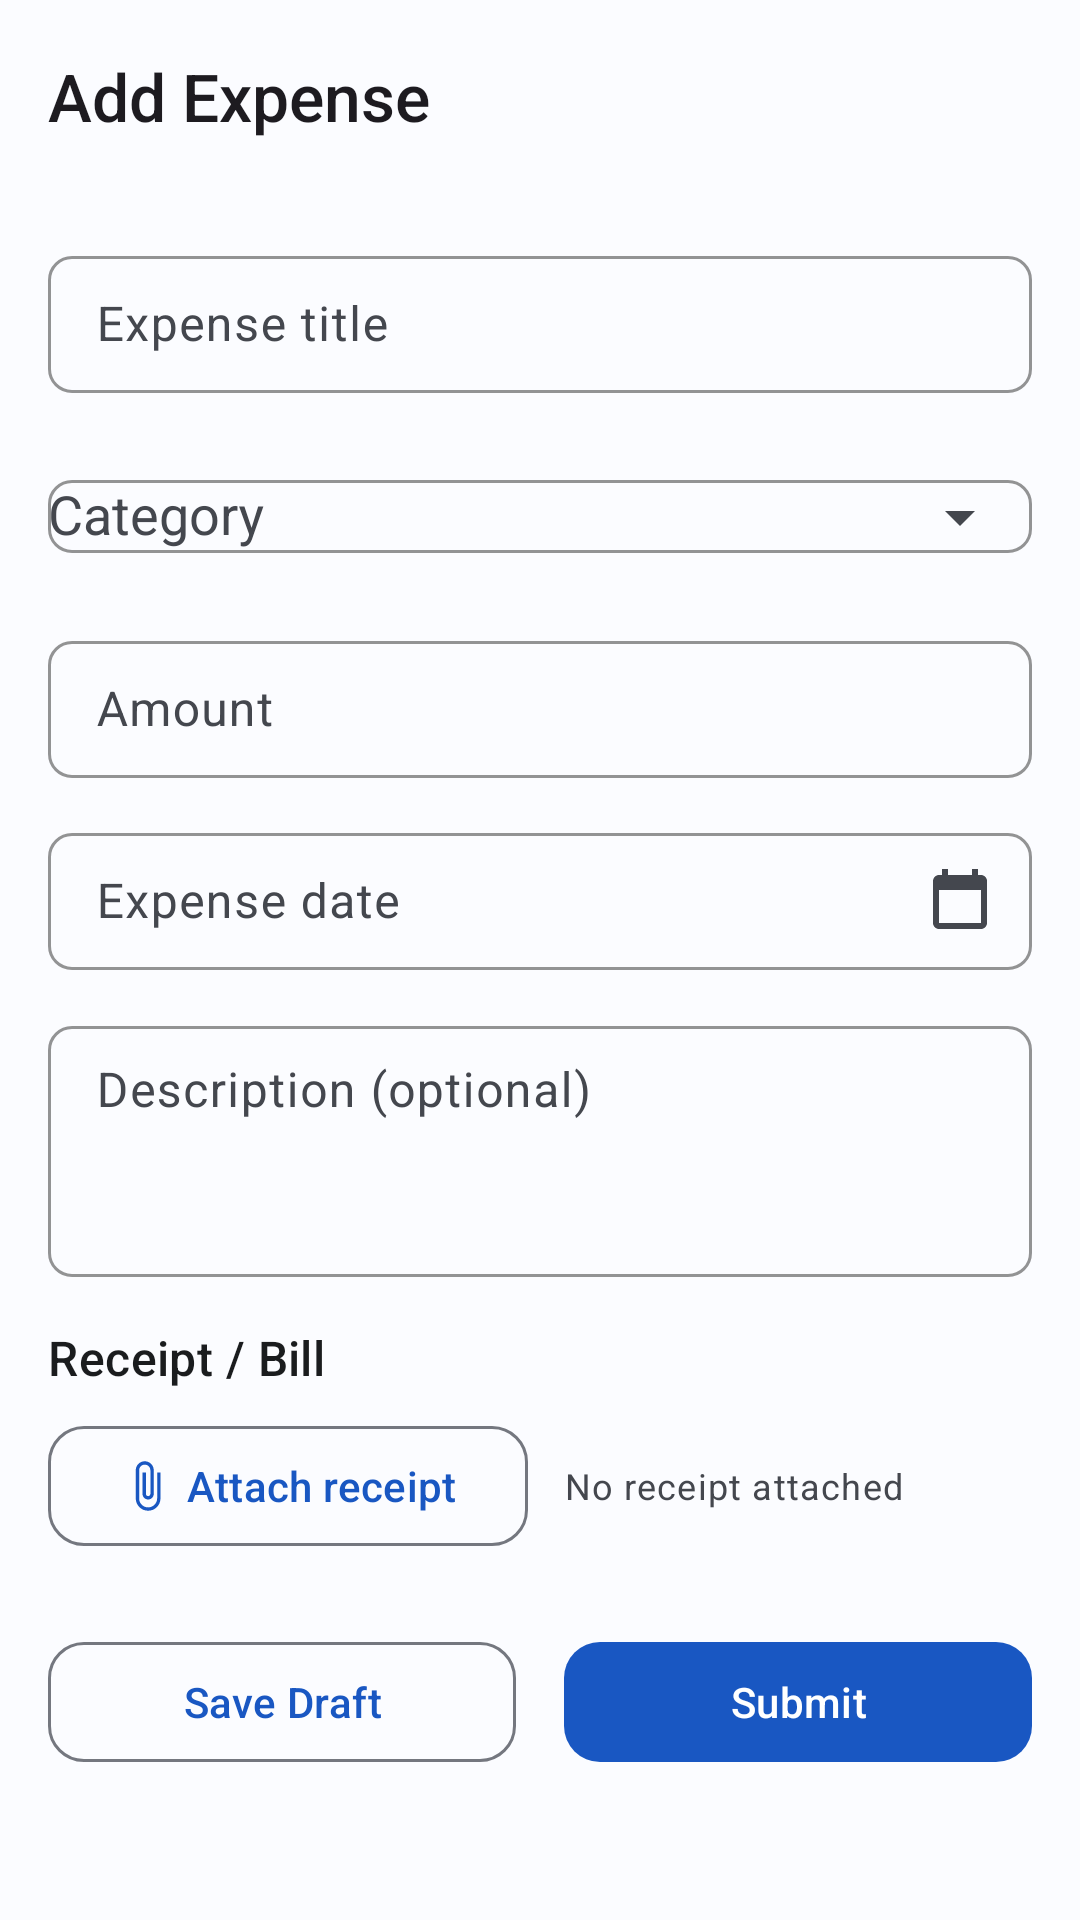

Reconstruct the res/layout file that produces this screen, plus the resources it refers to.
<!-- AndroidManifest.xml: application theme Theme.HRMS -->
<!-- res/layout/fragment_add_expense.xml -->
<?xml version="1.0" encoding="utf-8"?>
<LinearLayout xmlns:android="http://schemas.android.com/apk/res/android"
    xmlns:app="http://schemas.android.com/apk/res-auto"
    xmlns:tools="http://schemas.android.com/tools"
    android:layout_width="match_parent"
    android:layout_height="match_parent"
    android:background="?attr/colorSurface"
    android:orientation="vertical">

    <com.google.android.material.appbar.MaterialToolbar
        android:id="@+id/toolbar"
        style="@style/Widget.HRMS.Toolbar"
        android:layout_width="match_parent"
        android:layout_height="?attr/actionBarSize"
        app:navigationIcon="@drawable/ic_arrow_back"
        app:navigationContentDescription="@string/add_expense_cd_back"
        app:title="@string/add_expense_title" />

    <FrameLayout
        android:layout_width="match_parent"
        android:layout_height="0dp"
        android:layout_weight="1">

        <androidx.core.widget.NestedScrollView
            android:layout_width="match_parent"
            android:layout_height="match_parent"
            android:clipToPadding="false"
            android:padding="@dimen/space_lg">

            <LinearLayout
                android:layout_width="match_parent"
                android:layout_height="wrap_content"
                android:orientation="vertical">

                <com.google.android.material.textfield.TextInputLayout
                    android:id="@+id/layoutTitle"
                    style="@style/Widget.HRMS.TextInputLayout"
                    android:layout_width="match_parent"
                    android:layout_height="wrap_content"
                    android:hint="@string/add_expense_hint_title">

                    <com.google.android.material.textfield.TextInputEditText
                        android:id="@+id/editTitle"
                        style="@style/Widget.HRMS.TextInputEditText"
                        android:layout_width="match_parent"
                        android:layout_height="wrap_content"
                        android:inputType="textCapSentences" />
                </com.google.android.material.textfield.TextInputLayout>

                <com.google.android.material.textfield.TextInputLayout
                    android:id="@+id/layoutCategory"
                    style="@style/Widget.HRMS.TextInputLayout"
                    android:layout_width="match_parent"
                    android:layout_height="wrap_content"
                    android:layout_marginTop="@dimen/space_md"
                    android:hint="@string/add_expense_hint_category"
                    app:endIconMode="dropdown_menu">

                    <com.google.android.material.textfield.MaterialAutoCompleteTextView
                        android:id="@+id/editCategory"
                        android:layout_width="match_parent"
                        android:layout_height="wrap_content"
                        android:inputType="none"
                        tools:ignore="LabelFor" />
                </com.google.android.material.textfield.TextInputLayout>

                <com.google.android.material.textfield.TextInputLayout
                    android:id="@+id/layoutAmount"
                    style="@style/Widget.HRMS.TextInputLayout"
                    android:layout_width="match_parent"
                    android:layout_height="wrap_content"
                    android:layout_marginTop="@dimen/space_md"
                    android:hint="@string/add_expense_hint_amount"
                    app:prefixText="@string/add_expense_amount_prefix">

                    <com.google.android.material.textfield.TextInputEditText
                        android:id="@+id/editAmount"
                        style="@style/Widget.HRMS.TextInputEditText"
                        android:layout_width="match_parent"
                        android:layout_height="wrap_content"
                        android:inputType="number" />
                </com.google.android.material.textfield.TextInputLayout>

                <com.google.android.material.textfield.TextInputLayout
                    android:id="@+id/layoutDate"
                    style="@style/Widget.HRMS.TextInputLayout"
                    android:layout_width="match_parent"
                    android:layout_height="wrap_content"
                    android:layout_marginTop="@dimen/space_md"
                    android:hint="@string/add_expense_hint_date"
                    app:endIconMode="custom"
                    app:endIconDrawable="@drawable/ic_calendar">

                    <com.google.android.material.textfield.TextInputEditText
                        android:id="@+id/editDate"
                        style="@style/Widget.HRMS.TextInputEditText"
                        android:layout_width="match_parent"
                        android:layout_height="wrap_content"
                        android:clickable="true"
                        android:cursorVisible="false"
                        android:focusable="false"
                        android:inputType="none" />
                </com.google.android.material.textfield.TextInputLayout>

                <com.google.android.material.textfield.TextInputLayout
                    android:id="@+id/layoutDescription"
                    style="@style/Widget.HRMS.TextInputLayout"
                    android:layout_width="match_parent"
                    android:layout_height="wrap_content"
                    android:layout_marginTop="@dimen/space_md"
                    android:hint="@string/add_expense_hint_description">

                    <com.google.android.material.textfield.TextInputEditText
                        android:id="@+id/editDescription"
                        style="@style/Widget.HRMS.TextInputEditText"
                        android:layout_width="match_parent"
                        android:layout_height="wrap_content"
                        android:gravity="top"
                        android:inputType="textMultiLine|textCapSentences"
                        android:minLines="3" />
                </com.google.android.material.textfield.TextInputLayout>

                <TextView
                    style="@style/Widget.HRMS.Text.SectionHeader"
                    android:layout_width="wrap_content"
                    android:layout_height="wrap_content"
                    android:layout_marginTop="@dimen/space_lg"
                    android:text="@string/add_expense_receipt_label" />

                <LinearLayout
                    android:layout_width="match_parent"
                    android:layout_height="wrap_content"
                    android:layout_marginTop="@dimen/space_sm"
                    android:gravity="center_vertical"
                    android:orientation="horizontal">

                    <com.google.android.material.button.MaterialButton
                        android:id="@+id/buttonReceipt"
                        style="@style/Widget.HRMS.Button.Secondary"
                        android:layout_width="wrap_content"
                        android:layout_height="wrap_content"
                        android:text="@string/add_expense_receipt_add"
                        app:icon="@drawable/ic_attach_file" />

                    <TextView
                        android:id="@+id/textReceiptName"
                        style="@style/Widget.HRMS.Text.Caption"
                        android:layout_width="0dp"
                        android:layout_height="wrap_content"
                        android:layout_marginStart="@dimen/space_md"
                        android:layout_weight="1"
                        android:ellipsize="middle"
                        android:maxLines="1"
                        android:text="@string/add_expense_receipt_none" />
                </LinearLayout>

                <LinearLayout
                    android:layout_width="match_parent"
                    android:layout_height="wrap_content"
                    android:layout_marginTop="@dimen/space_xl"
                    android:orientation="horizontal">

                    <com.google.android.material.button.MaterialButton
                        android:id="@+id/buttonSaveDraft"
                        style="@style/Widget.HRMS.Button.Secondary"
                        android:layout_width="0dp"
                        android:layout_height="wrap_content"
                        android:layout_marginEnd="@dimen/space_sm"
                        android:layout_weight="1"
                        android:text="@string/add_expense_save_draft" />

                    <com.google.android.material.button.MaterialButton
                        android:id="@+id/buttonSubmit"
                        style="@style/Widget.HRMS.Button.Primary"
                        android:layout_width="0dp"
                        android:layout_height="wrap_content"
                        android:layout_marginStart="@dimen/space_sm"
                        android:layout_weight="1"
                        android:text="@string/add_expense_submit" />
                </LinearLayout>
            </LinearLayout>
        </androidx.core.widget.NestedScrollView>

        <com.triotech.hrms.ui.components.LoadingView
            android:id="@+id/loadingView"
            android:layout_width="match_parent"
            android:layout_height="match_parent"
            android:visibility="gone" />
    </FrameLayout>

</LinearLayout>
<!-- resources referenced by this layout -->
<resources>
  <dimen name="space_lg">16dp</dimen>
  <dimen name="space_md">12dp</dimen>
  <dimen name="space_sm">8dp</dimen>
  <dimen name="space_xl">24dp</dimen>
  <string name="add_expense_amount_prefix">₹</string>
  <string name="add_expense_cd_back">Back</string>
  <string name="add_expense_hint_amount">Amount</string>
  <string name="add_expense_hint_category">Category</string>
  <string name="add_expense_hint_date">Expense date</string>
  <string name="add_expense_hint_description">Description (optional)</string>
  <string name="add_expense_hint_title">Expense title</string>
  <string name="add_expense_receipt_add">Attach receipt</string>
  <string name="add_expense_receipt_label">Receipt / Bill</string>
  <string name="add_expense_receipt_none">No receipt attached</string>
  <string name="add_expense_save_draft">Save Draft</string>
  <string name="add_expense_submit">Submit</string>
  <string name="add_expense_title">Add Expense</string>
  <dimen name="button_height">48dp</dimen>
  <dimen name="radius_md">12dp</dimen>
  <dimen name="stroke_width_thin">1dp</dimen>
  <dimen name="radius_sm">8dp</dimen>
  <color name="md_theme_light_primary">@color/hrms_blue_40</color>
  <color name="md_theme_light_onPrimary">@color/hrms_blue_100</color>
  <color name="md_theme_light_primaryContainer">@color/hrms_blue_90</color>
  <color name="md_theme_light_onPrimaryContainer">@color/hrms_blue_10</color>
  <color name="md_theme_light_secondary">@color/hrms_teal_40</color>
  <color name="md_theme_light_onSecondary">#FFFFFF</color>
  <color name="md_theme_light_secondaryContainer">@color/hrms_teal_90</color>
  <color name="md_theme_light_onSecondaryContainer">@color/hrms_teal_20</color>
  <color name="md_theme_light_tertiary">@color/hrms_amber_40</color>
  <color name="md_theme_light_onTertiary">#FFFFFF</color>
  <color name="md_theme_light_tertiaryContainer">@color/hrms_amber_90</color>
  <color name="md_theme_light_onTertiaryContainer">@color/hrms_amber_20</color>
  <color name="md_theme_light_error">@color/hrms_red_40</color>
  <color name="md_theme_light_onError">#FFFFFF</color>
  <color name="md_theme_light_errorContainer">@color/hrms_red_90</color>
  <color name="md_theme_light_onErrorContainer">@color/hrms_red_10</color>
  <color name="md_theme_light_background">@color/hrms_neutral_99</color>
  <color name="md_theme_light_onBackground">@color/hrms_neutral_10</color>
  <color name="md_theme_light_surface">@color/hrms_neutral_99</color>
  <color name="md_theme_light_onSurface">@color/hrms_neutral_10</color>
  <color name="md_theme_light_outline">@color/hrms_neutral_variant_50</color>
  <color name="md_theme_light_surfaceContainerLowest">#FFFFFF</color>
  <color name="md_theme_light_surfaceContainerLow">#F5F6FA</color>
  <color name="md_theme_light_surfaceContainer">#EFF0F5</color>
  <color name="md_theme_light_surfaceContainerHigh">#E9EAEF</color>
  <color name="md_theme_light_surfaceContainerHighest">#E3E4E9</color>
  <color name="hrms_blue_40">#1957C2</color>
  <color name="hrms_blue_100">#FFFFFF</color>
  <color name="hrms_blue_90">#D7E2FF</color>
  <color name="hrms_blue_10">#00174A</color>
  <color name="hrms_teal_40">#2E7D6B</color>
  <color name="hrms_teal_90">#B5F1DE</color>
  <color name="hrms_teal_20">#00382D</color>
  <color name="hrms_amber_40">#7C5800</color>
  <color name="hrms_amber_90">#FFDEA6</color>
  <color name="hrms_amber_20">#412D00</color>
  <color name="hrms_red_40">#BA1A1A</color>
  <color name="hrms_red_90">#FFDAD6</color>
  <color name="hrms_red_10">#410002</color>
  <color name="hrms_neutral_99">#FBFCFF</color>
  <color name="hrms_neutral_10">#1A1C1E</color>
  <color name="hrms_neutral_variant_90">#E1E2EC</color>
  <color name="hrms_neutral_variant_30">#44474E</color>
  <color name="hrms_neutral_variant_50">#74777F</color>
  <color name="hrms_neutral_variant_80">#C4C6D0</color>
  <dimen name="radius_lg">16dp</dimen>
  <dimen name="elevation_low">1dp</dimen>
  <dimen name="elevation_medium">3dp</dimen>
</resources>
